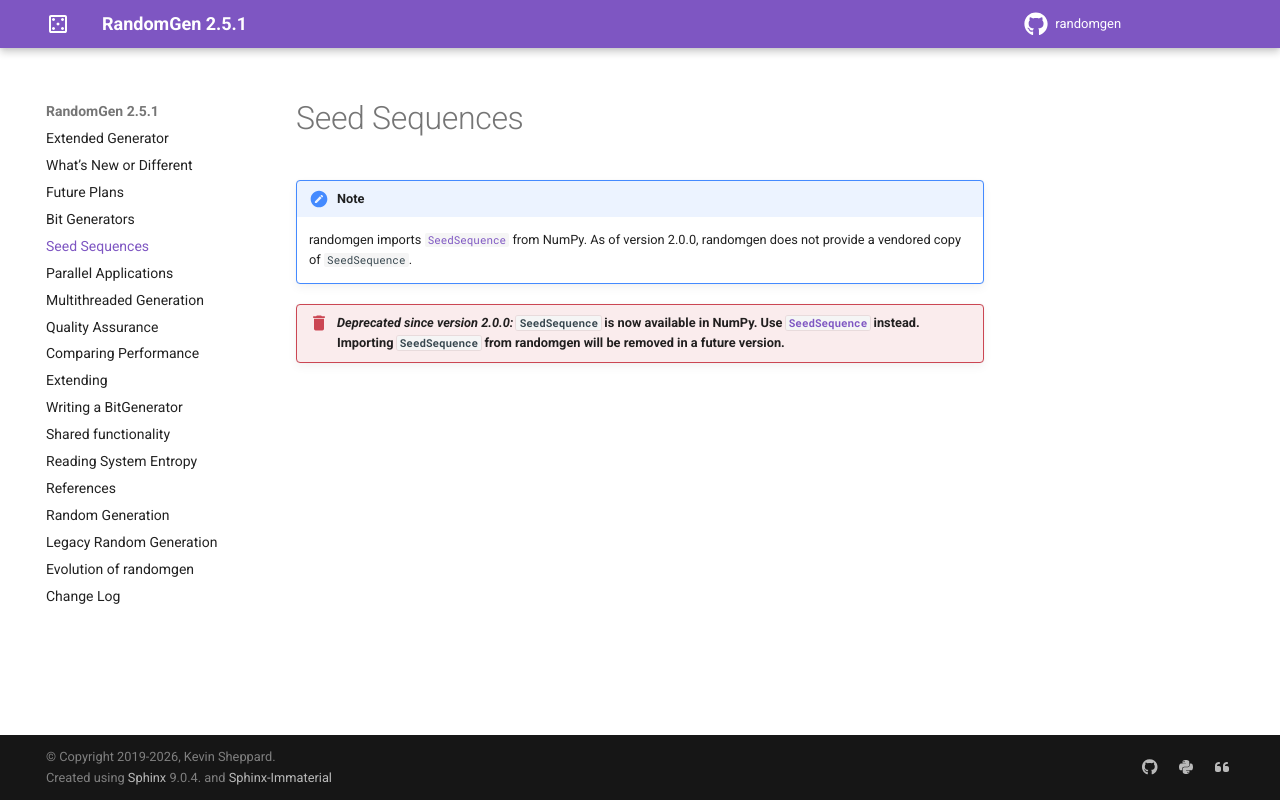

repository: bashtage/randomgen · page: seed_sequence.html · generator: sphinx

Seed Sequences
--------------

.. note::

  randomgen imports :class:`~numpy.random.SeedSequence` from NumPy. As of version 2.0.0, randomgen does not provide
  a vendored copy of ``SeedSequence``.

.. deprecated:: 2.0.0

   ``SeedSequence`` is now available in NumPy. Use :class:`~numpy.random.SeedSequence`
   instead. Importing ``SeedSequence`` from randomgen will be removed in a future version.
